3-way image classification set "eye_dataset" from GitHub (aloksharma123/animal_eye_classifier); label vocabulary: cat, dog, wild animal.

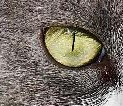
Label: cat

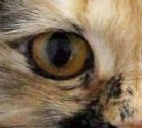
Label: cat

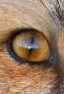
Label: wild animal

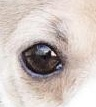
Label: dog

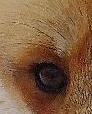
Label: wild animal

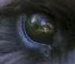
Label: dog
